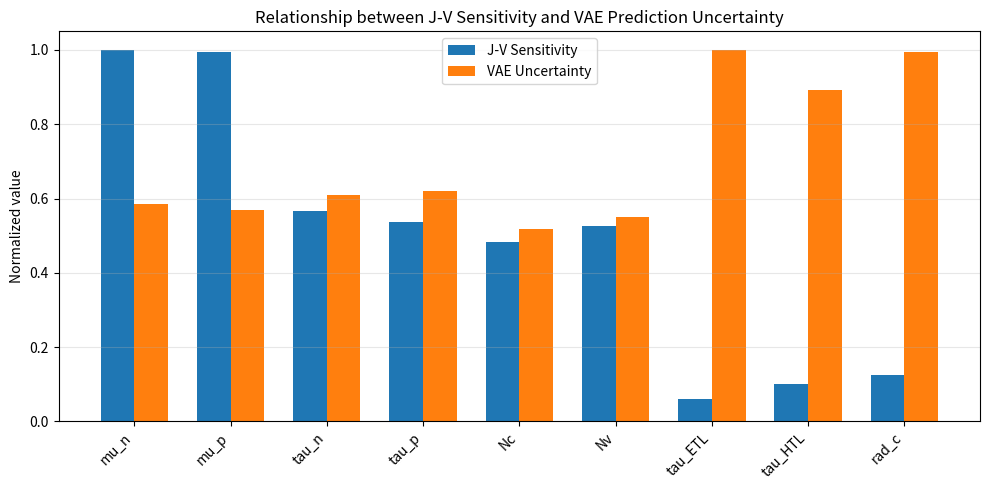

Source code (Python): (Note: this script raises an exception after producing the figure.)
"""
Sensitivity - Uncertainty Coupling Analysis
============================================
J-V sensitivity vs VAE inversion uncertainty
"""

import numpy as np
import matplotlib.pyplot as plt


# =====================================================
# 输出路径
# =====================================================

OUTPUT = "/home/student2/result-9D-AE-interface-lifetimes-2/compare"


# =====================================================
# 参数名称
# 保持VAE顺序
# =====================================================

PARAM_NAMES = [
    "mu_n",
    "mu_p",
    "tau_n",
    "tau_p",
    "Nc",
    "Nv",
    "tau_ETL",
    "tau_HTL",
    "rad_c"
]


# =====================================================
# J-V sensitivity
# 来自 parameter_JV_sensitivity_score
# =====================================================

sensitivity = np.array([

    0.259256,   # mu_n
    0.258027,   # mu_p
    0.146627,   # tau_p
    0.139511,   # tau_n
    0.125126,   # Nc
    0.136556,   # Nv
    0.015462,   # tau_ETL
    0.026015,   # tau_HTL
    0.032587    # rad_c

])


# =====================================================
# VAE uncertainty
# 来自v6 evaluation
# =====================================================

uncertainty = np.array([

    0.28691,   # mu_n
    0.27861,   # mu_p
    0.29902,   # tau_n
    0.30420,   # tau_p
    0.25408,   # Nc
    0.26904,   # Nv
    0.48999,   # tau_ETL
    0.43659,   # tau_HTL
    0.48748    # rad_c

])


# =====================================================
# Min-Max normalization
# =====================================================
'''
sens_norm = (
    sensitivity - sensitivity.min()
) / (
    sensitivity.max() - sensitivity.min()
)


unc_norm = (
    uncertainty - uncertainty.min()
) / (
    uncertainty.max() - uncertainty.min()
)
'''

sens_norm = sensitivity / sensitivity.max()

unc_norm = uncertainty / uncertainty.max()


# =====================================================
# 绘图
# =====================================================

x = np.arange(len(PARAM_NAMES))

width = 0.35


plt.figure(figsize=(10,5))


plt.bar(
    x-width/2,
    sens_norm,
    width,
    label="J-V Sensitivity"
)


plt.bar(
    x+width/2,
    unc_norm,
    width,
    label="VAE Uncertainty"
)



plt.xticks(
    x,
    PARAM_NAMES,
    rotation=45,
    ha="right"
)


plt.ylabel(
    "Normalized value"
)


plt.title(
    "Relationship between J-V Sensitivity and VAE Prediction Uncertainty"
)


plt.legend()


plt.grid(
    axis="y",
    alpha=0.3
)


plt.tight_layout()


plt.savefig(
    OUTPUT+"/fig_sensitivity_vs_uncertainty.png",
    dpi=300,
    bbox_inches="tight"
)


plt.show()



# =====================================================
# 输出排序
# =====================================================

print("\n===== Parameter Identifiability Ranking =====")


score = sens_norm - unc_norm


rank = np.argsort(score)[::-1]


for i in rank:

    print(
        f"{PARAM_NAMES[i]:10s} "
        f"Sensitivity={sensitivity[i]:.4f} "
        f"Uncertainty={uncertainty[i]:.4f}"
    )


print("\nFigure saved.")
